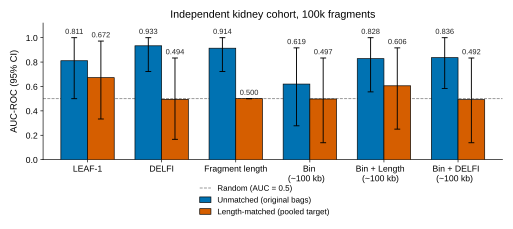

Values plotted in this chart, from the file beside it:
model	model_label	variant	variant_label	sample_size	n_repeats	mean_roc_auc	ci95_low	ci95_high	bootstrap_iterations	bootstrap_seed	ci_method
leaf1	LEAF-1	original	Unmatched (original bags)	100000	10	0.8111	0.5	1.0	2000	20260901	paired_stratified_hierarchical_percentil…
leaf1	LEAF-1	pooled	Length-matched (pooled target)	100000	10	0.6722	0.3333	0.9722	2000	20260901	paired_stratified_hierarchical_percentil…
delfi	DELFI	original	Unmatched (original bags)	100000	10	0.9333	0.7222	1.0	2000	20260901	paired_stratified_hierarchical_percentil…
delfi	DELFI	pooled	Length-matched (pooled target)	100000	10	0.4944	0.1667	0.8333	2000	20260901	paired_stratified_hierarchical_percentil…
length	Fragment length	original	Unmatched (original bags)	100000	10	0.9139	0.7222	1.0	2000	20260901	paired_stratified_hierarchical_percentil…
length	Fragment length	pooled	Length-matched (pooled target)	100000	10	0.5	0.5	0.5	2000	20260901	paired_stratified_hierarchical_percentil…
genome_bin_30000	Bin?(~100 kb)	original	Unmatched (original bags)	100000	10	0.6194	0.2778	0.9167	2000	20260901	paired_stratified_hierarchical_percentil…
genome_bin_30000	Bin?(~100 kb)	pooled	Length-matched (pooled target)	100000	10	0.4972	0.1389	0.8333	2000	20260901	paired_stratified_hierarchical_percentil…
bin_length_30000	Bin + Length?(~100 kb)	original	Unmatched (original bags)	100000	10	0.8278	0.5556	1.0	2000	20260901	paired_stratified_hierarchical_percentil…
bin_length_30000	Bin + Length?(~100 kb)	pooled	Length-matched (pooled target)	100000	10	0.6056	0.25	0.9167	2000	20260901	paired_stratified_hierarchical_percentil…
bin_delfi_30000	Bin + DELFI?(~100 kb)	original	Unmatched (original bags)	100000	10	0.8361	0.5833	1.0	2000	20260901	paired_stratified_hierarchical_percentil…
bin_delfi_30000	Bin + DELFI?(~100 kb)	pooled	Length-matched (pooled target)	100000	10	0.4917	0.1389	0.8333	2000	20260901	paired_stratified_hierarchical_percentil…
